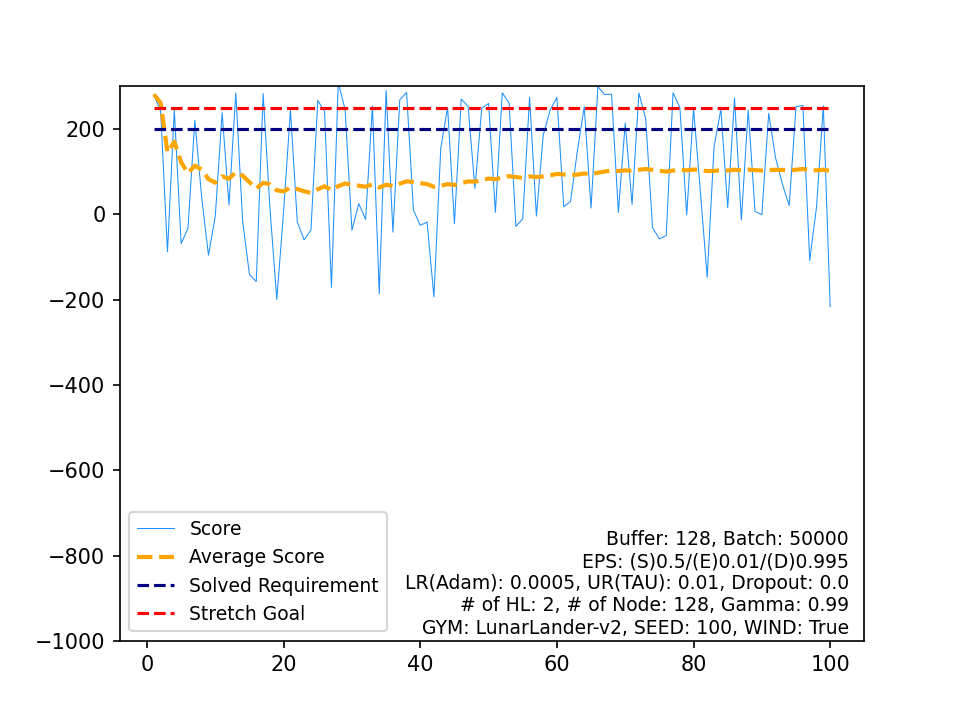

Source data for this figure (header and first rows):
, Score, Average Score, Timestamp, Solved Requirement, Stretch Goal
0, 281.2, 281.2, 178, 200, 250
1, 241.5, 261.4, 196, 200, 250
2, -87.67, 145, 95, 200, 250
3, 245.3, 170.1, 247, 200, 250
4, -68.64, 122.3, 138, 200, 250
5, -32.65, 96.51, 204, 200, 250
6, 220.4, 114.2, 195, 200, 250
7, 40.48, 105, 191, 200, 250
8, -95.8, 82.68, 111, 200, 250
9, -3.648, 74.05, 141, 200, 250
10, 238.4, 88.99, 294, 200, 250
11, 22.29, 83.43, 185, 200, 250
12, 284.7, 98.91, 240, 200, 250
13, -15.76, 90.72, 253, 200, 250
14, -141.3, 75.26, 212, 200, 250
15, -157.6, 60.7, 121, 200, 250
16, 283.1, 73.79, 242, 200, 250
17, 13.73, 70.45, 131, 200, 250
18, -199.8, 56.22, 196, 200, 250
19, 7.984, 53.81, 118, 200, 250
20, 244.2, 62.88, 188, 200, 250
21, -18.05, 59.2, 198, 200, 250
22, -59.84, 54.02, 101, 200, 250
23, -37, 50.23, 144, 200, 250
24, 267, 58.9, 313, 200, 250
25, 240.8, 65.9, 253, 200, 250
26, -171.7, 57.1, 113, 200, 250
27, 309.4, 66.11, 200, 200, 250
28, 245.7, 72.3, 247, 200, 250
29, -36.99, 68.66, 105, 200, 250
30, 25.05, 67.25, 127, 200, 250
31, -11.86, 64.78, 137, 200, 250
32, 254, 70.51, 479, 200, 250
33, -186.4, 62.96, 111, 200, 250
34, 290.4, 69.45, 215, 200, 250
35, -41.7, 66.37, 172, 200, 250
36, 268.3, 71.82, 302, 200, 250
37, 286, 77.46, 536, 200, 250
38, 10.12, 75.73, 223, 200, 250
39, -25.82, 73.19, 143, 200, 250
40, -18.29, 70.96, 165, 200, 250
41, -193.7, 64.66, 123, 200, 250
42, 155, 66.76, 999, 200, 250
43, 250.9, 70.95, 214, 200, 250
44, -22, 68.88, 167, 200, 250
45, 270.5, 73.26, 198, 200, 250
46, 253.1, 77.09, 232, 200, 250
47, 60.56, 76.74, 148, 200, 250
48, 248.9, 80.26, 226, 200, 250
49, 259.9, 83.85, 220, 200, 250
50, 4.924, 82.3, 208, 200, 250
51, 285, 86.2, 226, 200, 250
52, 261, 89.5, 188, 200, 250
53, -28.38, 87.32, 144, 200, 250
54, -10.34, 85.54, 189, 200, 250
55, 274.1, 88.91, 203, 200, 250
56, -4.091, 87.28, 213, 200, 250
57, 185.5, 88.97, 274, 200, 250
58, 244.1, 91.6, 247, 200, 250
59, 274, 94.64, 210, 200, 250
... 40 more rows
